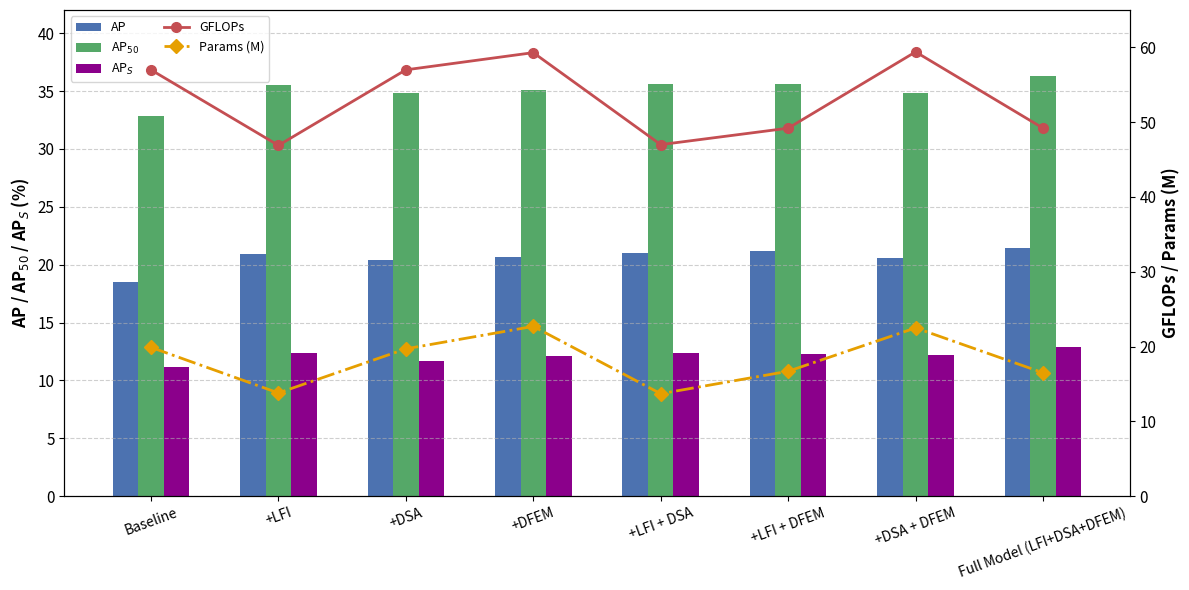

Write Python code to recreate this figure.
import matplotlib.pyplot as plt
import numpy as np

# 方法名称（与消融表顺序一致）
methods = [
    "Baseline",
    "+LFI",
    "+DSA",
    "+DFEM",
    "+LFI + DSA",
    "+LFI + DFEM",
    "+DSA + DFEM",
    "Full Model (LFI+DSA+DFEM)"
]

# 指标数据（来自消融表格）
AP    = [18.5, 20.9, 20.4, 20.7, 21.0, 21.2, 20.6, 21.4]
AP50  = [32.8, 35.5, 34.8, 35.1, 35.6, 35.6, 34.8, 36.3]
AP_S  = [11.2, 12.4, 11.7, 12.1, 12.4, 12.3, 12.2, 12.9]
GFLOPs = [57.0, 46.9, 57.0, 59.3, 47.0, 49.2, 59.4, 49.2]
Params = [19.9, 13.8, 19.7, 22.7, 13.7, 16.7, 22.5, 16.5]

x = np.arange(len(methods))
bar_width = 0.2          # 三个柱子，宽度缩小
offset = bar_width       # 偏移量

fig, ax1 = plt.subplots(figsize=(12, 6))

# ------- 左轴：精度指标（柱状图） -------
bars_ap   = ax1.bar(x - offset, AP,   width=bar_width, label="AP",        color="#4C72B0")
bars_ap50 = ax1.bar(x,           AP50, width=bar_width, label="AP$_{50}$", color="#55A868")
bars_aps  = ax1.bar(x + offset,  AP_S, width=bar_width, label="AP$_S$",   color="#8B008B")

ax1.set_ylabel("AP / AP$_{50}$ / AP$_S$ (%)", fontsize=12, fontweight="bold")
ax1.set_xticks(x)
ax1.set_xticklabels(methods, rotation=20, fontsize=10)
ax1.tick_params(axis="y", labelsize=11)
ax1.set_ylim(0, 42)   # 为最高值（AP50约36.3）留出空间

# ------- 右轴：效率指标（折线图） -------
ax2 = ax1.twinx()
line_gflops, = ax2.plot(x, GFLOPs, marker="o", color="#C44E52", linewidth=2,
                        markersize=7, label="GFLOPs")
line_params, = ax2.plot(x, Params, marker="D", color="#E69F00", linewidth=2,
                        markersize=7, linestyle="-.", label="Params (M)")

ax2.set_ylabel("GFLOPs / Params (M)", fontsize=12, fontweight="bold")
ax2.tick_params(axis="y", labelsize=11)
ax2.set_ylim(0, 65)

# ------- 图例合并 -------
handles1, labels1 = ax1.get_legend_handles_labels()
handles2, labels2 = ax2.get_legend_handles_labels()
ax1.legend(handles1 + handles2, labels1 + labels2,
           loc="upper left", fontsize=9, ncol=2)

# 网格（仅左轴）
ax1.grid(True, linestyle="--", alpha=0.6, axis="y")

plt.tight_layout()
plt.savefig("ablation_ap_gflops_params.eps", format="eps")
plt.show()
